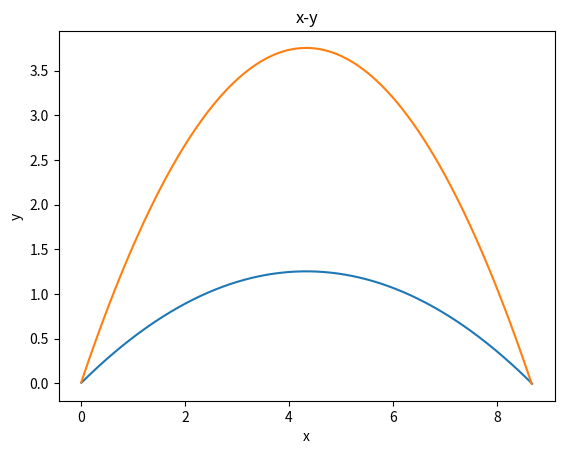

Generate this figure with matplotlib:
import matplotlib.pyplot as plt
import numpy as np
from numpy import pi


h=0.001
v=10
x=0
y=0
k=0
vx=v*np.cos((pi/6))
vy=v*np.sin((pi/6))
px=[]
py=[]
pv1=[]
ax=0
ay=-10

x2=0
y2=0
vx2=v*np.cos((pi/3))
vy2=v*np.sin((pi/3))
px2=[]
py2=[]
pv2=[]
ax2=0
ay2=-10

while(True):

    if y2<0:
        break

    if y2>=0:
        x2=x2+vx2*h
        y2=y2+vy2*h
        px2.append(x2)
        py2.append(y2)
        vx2=vx2+ax2*h
        vy2=vy2+ay2*h
        pv2.append([vx2,vy2])

    if y>=0:
        x=x+vx*h
        y=y+vy*h
        px.append(x)
        py.append(y)
        vx=vx+ax*h
        vy=vy+ay*h
        pv1.append([vx,vy])
        

    

    
print(px[len(px)-1],py[len(py)-1])
print(px2[len(px2)-1],py2[len(py2)-1])


plt.plot(px,py,px2,py2)
plt.xlabel('x')
plt.ylabel('y')
plt.title('x-y')

plt.show()
